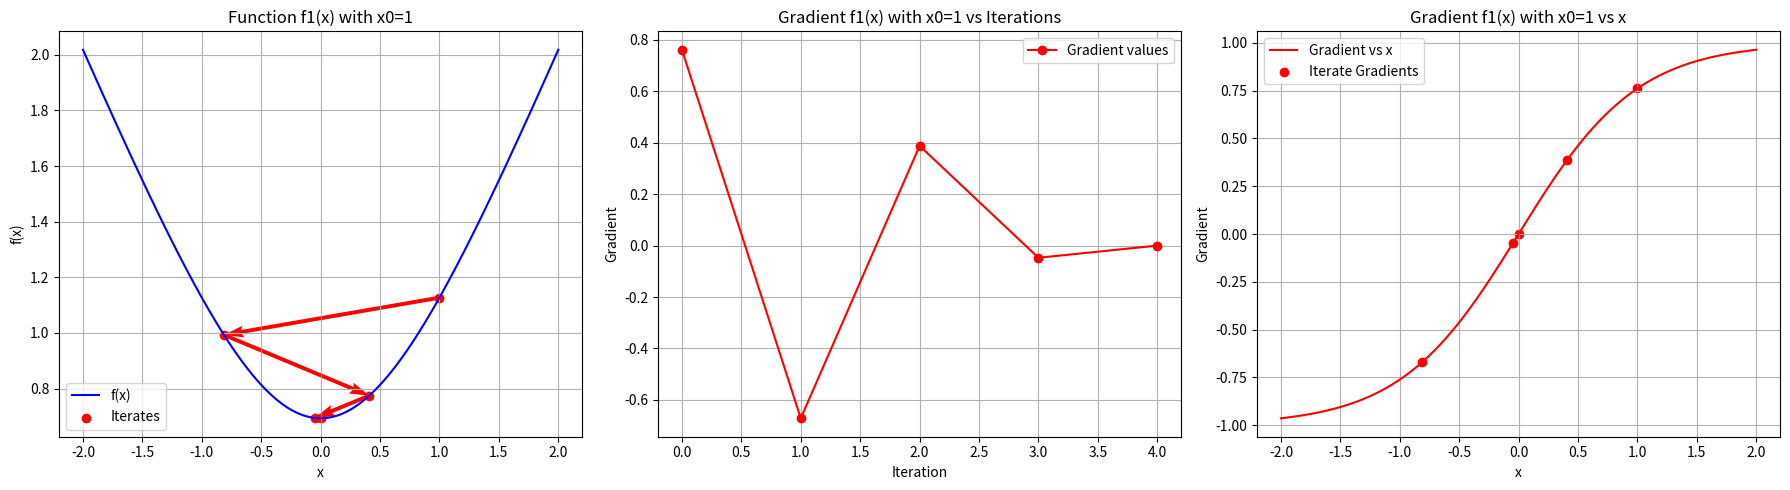
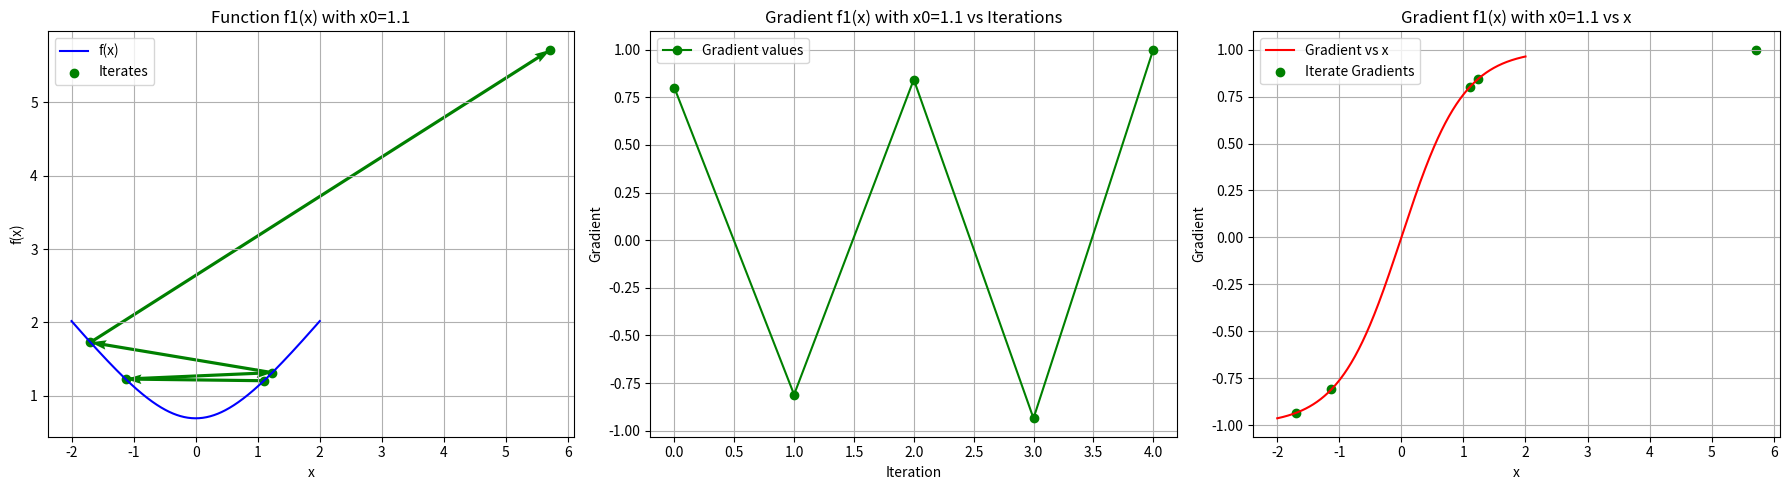
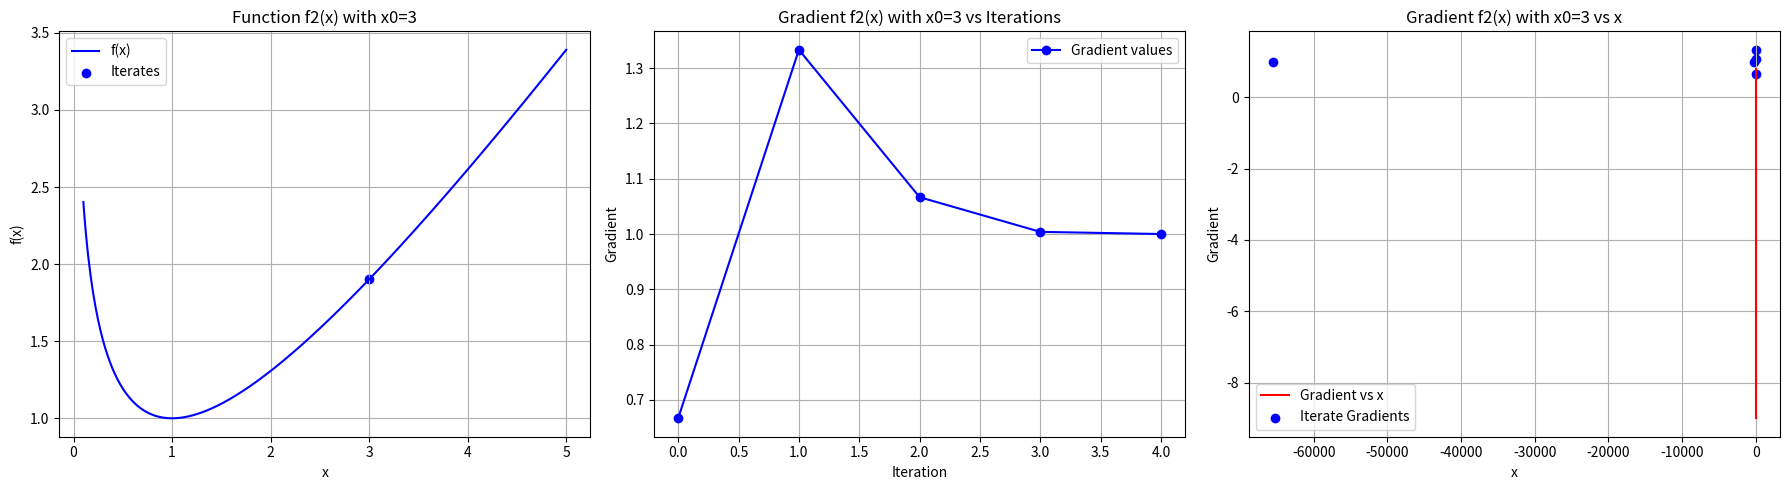

These figures' Python source, in order:
import numpy as np
import matplotlib.pyplot as plt

# Step_1: Newton's method with fixed step size 
def newton_method_fixed_step(f, f_grad, f_hess, x0, tol, max_iters):
    iterates = [x0]  # Store iterates
    grad_values = [f_grad(x0)]  # Store gradient values
    l = x0  # Store initial point for printing
    
    for _ in range(max_iters):
        grad = f_grad(x0)
        hess = f_hess(x0)
        
        # Avoid division by very small Hessian values
        if abs(hess) < 1e-6:
            print("Hessian is too small. Stopping early.")
            break
        
        # Compute Newton decrement λ²
        lambda2 = grad**2 / hess
        
        # Stopping criterion: λ²/2 ≤ tolerance
        if lambda2 / 2 <= tol:
            print(f"Stopping criterion met: λ²/2 = {lambda2 / 2:.6f} ≤ {tol}")
            break
        
        dx_nt = -grad / hess  # Newton direction
        x0 += dx_nt  # Fixed step size t = 1
        
        # Store iterate and gradient value
        iterates.append(x0)
        grad_values.append(f_grad(x0))
    
    print(f'Initial point x0 = {l}; Final converged point x* = {x0:.6f}, Number of iterations = {len(iterates) - 1}')
    return np.array(iterates), np.array(grad_values)

# Step_2: Define the functions and their derivatives
def f1(x):
    return np.log(np.exp(x) + np.exp(-x))

def f1_grad(x):
    return (np.exp(x) - np.exp(-x)) / (np.exp(x) + np.exp(-x))

def f1_hess(x):
    return (4 * np.exp(x) * np.exp(-x)) / (np.exp(x) + np.exp(-x))**2

def f2(x):
    return -np.log(x) + x

def f2_grad(x):
    return -1/x + 1

def f2_hess(x):
    return 1/x**2

# Step_3: Initial points
x0_1, x0_1_1, x0_2 = 1, 1.1, 3

# Step_4: Hyperparameters
tol = 1e-6
max_iters = 100

# Step_5: Run and plot
# Run Newton's method for f1(x) with x0 = 1
print("Running Newton's method for f1(x) with x0 = 1")
iterates_f1_x0_1, grad_values_f1_x0_1 = newton_method_fixed_step(f1, f1_grad, f1_hess, x0_1, tol, max_iters)

# Run Newton's method for f1(x) with x0 = 1.1
print("\nRunning Newton's method for f1(x) with x0 = 1.1")
iterates_f1_x0_1_1, grad_values_f1_x0_1_1 = newton_method_fixed_step(f1, f1_grad, f1_hess, x0_1_1, tol, max_iters)

# Run Newton's method for f2(x) with x0 = 3
print("\nRunning Newton's method for f2(x) with x0 = 3")
iterates_f2_x0_2, grad_values_f2_x0_2 = newton_method_fixed_step(f2, f2_grad, f2_hess, x0_2, tol, max_iters)

# Generate x values for plotting
x_f1 = np.linspace(-2, 2, 400)
x_f2 = np.linspace(0.1, 5, 400)

# Function to plot all three required graphs
def plot_case(title, x_vals, f, f_grad, iterates, grad_values, color):
    plt.figure(figsize=(18, 5))

    # (1) Plot f(x) with iterates
    plt.subplot(1, 3, 1)
    plt.plot(x_vals, f(x_vals), 'b', label='f(x)')
    plt.scatter(iterates, f(iterates), c=color, label='Iterates')
    plt.quiver(iterates[:-1], f(iterates[:-1]), 
               np.diff(iterates), f(iterates[1:]) - f(iterates[:-1]), 
               angles='xy', scale_units='xy', scale=1, color=color)
    plt.title(f'Function {title}')
    plt.xlabel('x')
    plt.ylabel('f(x)')
    plt.legend()
    plt.grid()

    # (2) Plot gradient vs iterations
    plt.subplot(1, 3, 2)
    plt.plot(range(len(grad_values)), grad_values, f'{color}-o', label="Gradient values")
    plt.title(f'Gradient {title} vs Iterations')
    plt.xlabel('Iteration')
    plt.ylabel('Gradient')
    plt.legend()
    plt.grid()

    # (3) Plot gradient vs x
    plt.subplot(1, 3, 3)
    plt.plot(x_vals, f_grad(x_vals), 'r', label="Gradient vs x")
    plt.scatter(iterates, f_grad(iterates), c=color, label="Iterate Gradients")
    plt.title(f'Gradient {title} vs x')
    plt.xlabel('x')
    plt.ylabel("Gradient")
    plt.legend()
    plt.grid()

    plt.tight_layout()
    plt.show()

# Plot for f1 with x0=1
plot_case("f1(x) with x0=1", x_f1, f1, f1_grad, iterates_f1_x0_1, grad_values_f1_x0_1, 'r')

# Plot for f1 with x0=1.1
plot_case("f1(x) with x0=1.1", x_f1, f1, f1_grad, iterates_f1_x0_1_1, grad_values_f1_x0_1_1, 'g')

# Plot for f2 with x0=3
plot_case("f2(x) with x0=3", x_f2, f2, f2_grad, iterates_f2_x0_2, grad_values_f2_x0_2, 'b')
